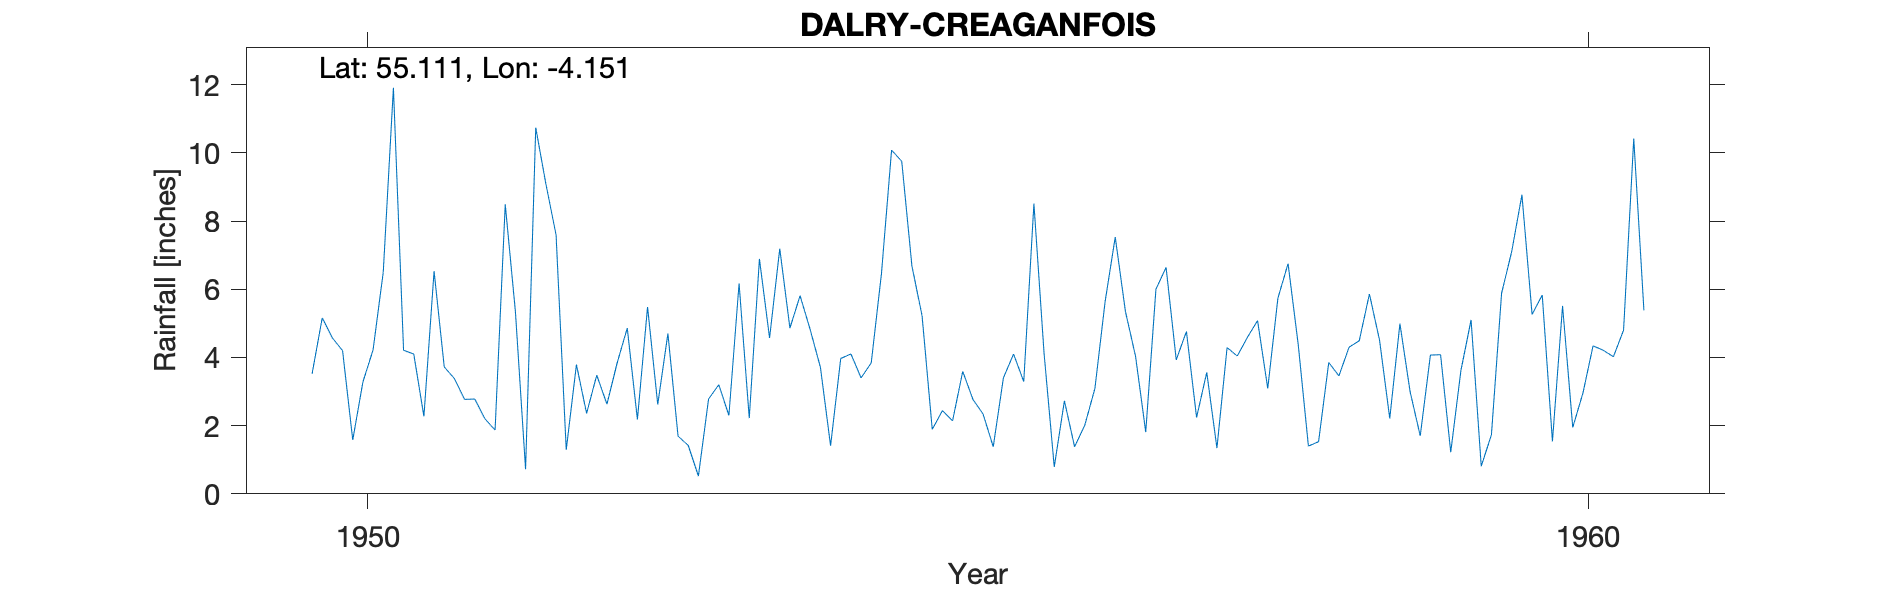

Source data for this figure (header and first rows):
DALRY (CREAGANFOIS), , , , , , , , , , , , , , , , , , , , 
Grid ref, NX629817, Long, -4.151, Lat, 55.11, Elevation, 410, ft, , , , , , , , , , , , 
Station no, 5017/1, , , , , , , , , , , , , , , , , , , 
, 1941, 1942, 1943, 1944, 1945, 1946, 1947, 1948, 1949, 1950, 1951, 1952, 1953, 1954, 1955, 1956, 1957, 1958, 1959, 1960
January, , , , , , , , , , 3.52, 6.53, 7.59, 1.69, 5.81, 5.22, 4.12, 6.64, 6.75, 3, 5.26
February, , , , , , , , , , 5.16, 3.72, 1.29, 1.42, 4.81, 1.89, 0.79, 3.93, 4.37, 1.7, 5.83
March, , , , , , , , , , 4.57, 3.38, 3.79, 0.52, 3.71, 2.44, 2.73, 4.76, 1.4, 4.07, 1.54
April, , , , , , , , , , 4.2, 2.77, 2.36, 2.78, 1.41, 2.14, 1.38, 2.24, 1.53, 4.08, 5.51
May, , , , , , , , , , 1.58, 2.78, 3.48, 3.2, 3.97, 3.59, 2.01, 3.56, 3.85, 1.22, 1.95
June, , , , , , , , , , 3.28, 2.2, 2.63, 2.3, 4.1, 2.77, 3.09, 1.34, 3.46, 3.62, 2.95
July, , , , , , , , , , 4.22, 1.87, 3.83, 6.17, 3.4, 2.34, 5.63, 4.29, 4.3, 5.1, 4.34
August, , , , , , , , , , 6.5, 8.49, 4.86, 2.22, 3.84, 1.38, 7.53, 4.04, 4.49, 0.81, 4.21
September, , , , , , , , , , 11.91, 5.34, 2.18, 6.89, 6.45, 3.4, 5.35, 4.59, 5.86, 1.73, 4.02
October, , , , , , , , , , 4.21, 0.72, 5.48, 4.57, 10.08, 4.1, 4.03, 5.08, 4.5, 5.88, 4.8
November, , , , , , , , , , 4.1, 10.74, 2.62, 7.19, 9.75, 3.29, 1.81, 3.09, 2.21, 7.11, 10.42
December, , , , , , , , , , 2.27, 9.08, 4.7, 4.86, 6.68, 8.51, 6, 5.74, 4.99, 8.77, 5.38
Total, , , , , , , , , , 55.52, 57.62, 44.81, 43.81, 64.01, 41.07, 44.47, 49.3, 47.71, 47.09, 56.21
src_id 13292; station name CREAGANFOIS, , , , , , , , , , , , , , , , , , , , 
